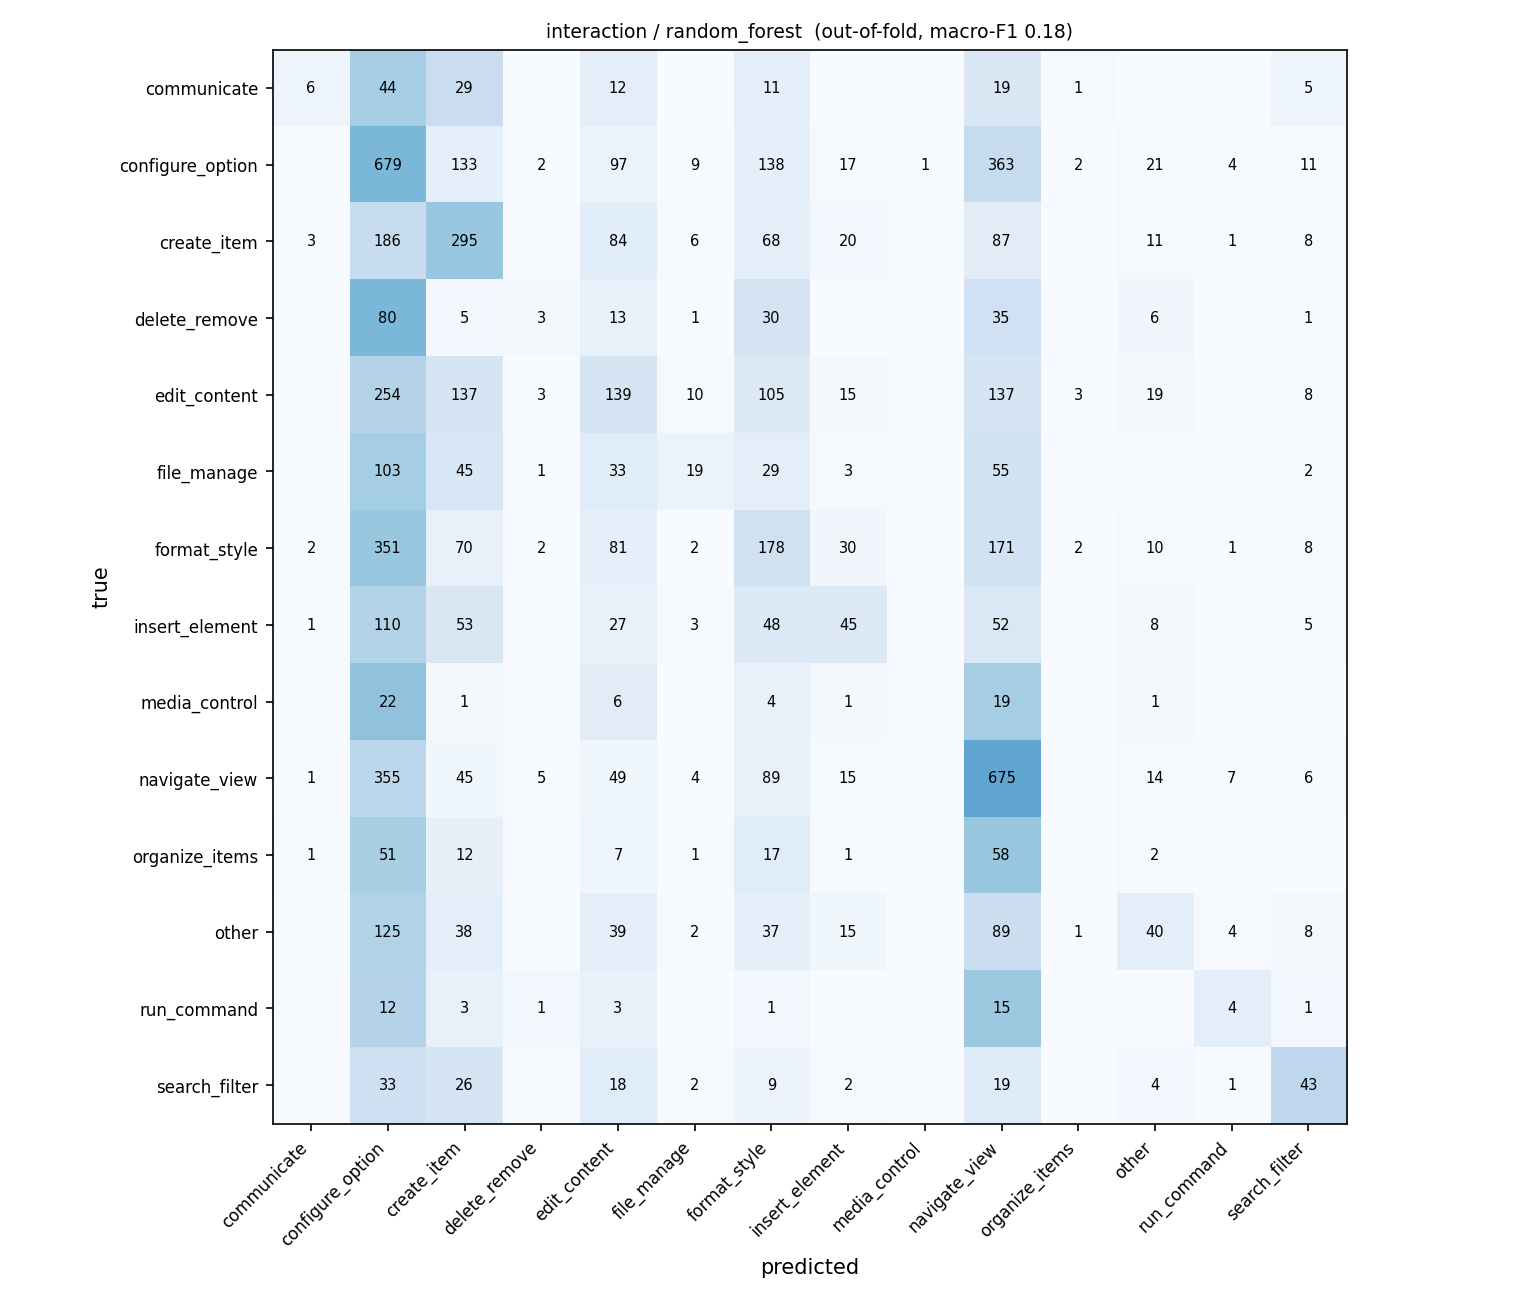

Data behind this chart, as committed beside it:
true \ predicted, communicate, configure_option, create_item, delete_remove, edit_content, file_manage, format_style, insert_element, media_control, navigate_view, organize_items, other, run_command, search_filter
communicate, 6, 44, 29, 0, 12, 0, 11, 0, 0, 19, 1, 0, 0, 5
configure_option, 0, 679, 133, 2, 97, 9, 138, 17, 1, 363, 2, 21, 4, 11
create_item, 3, 186, 295, 0, 84, 6, 68, 20, 0, 87, 0, 11, 1, 8
delete_remove, 0, 80, 5, 3, 13, 1, 30, 0, 0, 35, 0, 6, 0, 1
edit_content, 0, 254, 137, 3, 139, 10, 105, 15, 0, 137, 3, 19, 0, 8
file_manage, 0, 103, 45, 1, 33, 19, 29, 3, 0, 55, 0, 0, 0, 2
format_style, 2, 351, 70, 2, 81, 2, 178, 30, 0, 171, 2, 10, 1, 8
insert_element, 1, 110, 53, 0, 27, 3, 48, 45, 0, 52, 0, 8, 0, 5
media_control, 0, 22, 1, 0, 6, 0, 4, 1, 0, 19, 0, 1, 0, 0
navigate_view, 1, 355, 45, 5, 49, 4, 89, 15, 0, 675, 0, 14, 7, 6
organize_items, 1, 51, 12, 0, 7, 1, 17, 1, 0, 58, 0, 2, 0, 0
other, 0, 125, 38, 0, 39, 2, 37, 15, 0, 89, 1, 40, 4, 8
run_command, 0, 12, 3, 1, 3, 0, 1, 0, 0, 15, 0, 0, 4, 1
search_filter, 0, 33, 26, 0, 18, 2, 9, 2, 0, 19, 0, 4, 1, 43
